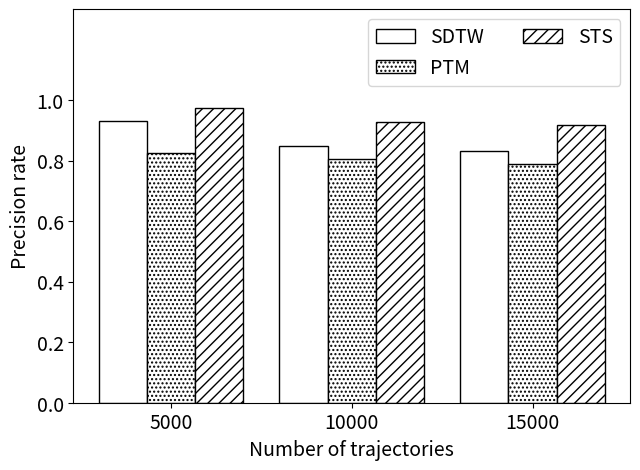

Python code for this plot: (Note: this script raises an exception after producing the figure.)
# coding=utf-8
import numpy as np
import matplotlib.pyplot as plt

label = [ 'SDTW', 'PTM', 'STS']
name_list = ['5000', '10000', '15000']
num_list = []
x = []
def get_data_GL():
    # num0 = [0.76,0.733,0.776]  # DTW
    # num_list.append(num0)

    num1 = [0.93,0.848,0.83]  # SDTW
    num_list.append(num1)

    num2 = [0.824,0.805,0.789]  # PTM
    num_list.append(num2)

    num3 = [0.972, 0.926, 0.918]  # STS
    num_list.append(num3)

    total_width, n = 0.4, len(num_list)
    width = total_width / n
    x.append([0.1, 0.6, 1.1])
    x.append(list(np.array(x[0]) + width))
    x.append(list(np.array(x[1]) + width))
    x.append(list(np.array(x[2]) + width))

    m_title = 'GeoLife'
    path = 'F:/毕业设计大文件夹/picture/exp/Fig5-5(a).jpg'
    return num_list, x, width, name_list, label, m_title, path


def get_data_NA():
    # num0 = [0.74,0.723,0.776]
    # num_list.append(num0)

    num1 = [0.917,0.848,0.803]
    num_list.append(num1)

    num2 = [0.843,0.805,0.779]
    num_list.append(num2)

    num3 = [0.942, 0.906, 0.888]
    num_list.append(num3)

    total_width, n = 0.4, len(num_list)
    width = total_width / n
    x.append([0.1, 0.6, 1.1])
    x.append(list(np.array(x[0]) + width))
    x.append(list(np.array(x[1]) + width))
    x.append(list(np.array(x[2]) + width))

    m_title = 'North America Road Network'
    path='F:/毕业设计大文件夹/picture/exp/Fig5-5(b).jpg'
    return num_list, x, width, name_list, label, m_title, path


if __name__=='__main__':
    num_list, x, width, name_list, label, m_title, path = get_data_GL()
    # num_list, x, width, name_list, label, m_title, path = get_data_NA()

    m_fontsize = 14
    # color_list = ['cornflowerblue', 'lightsteelblue', 'lightsalmon', 'rosybrown']
    color_list = ['0.8', '0.5', '0.3', 'rosybrown']
    hatch_list = ['', '....', '///', 'x']
    for i in range(len(num_list)):
        plt.bar(x[i], num_list[i], width, label=label[i], color="w",edgecolor="k", hatch=hatch_list[i])

    plt.xticks(x[1], name_list, fontsize=m_fontsize)
    plt.yticks(np.arange(0, 1.1, 0.2), fontsize=m_fontsize)

    plt.ylim((0, 1.3))

    plt.xlabel('Number of trajectories', fontsize=m_fontsize)
    plt.ylabel('Precision rate', fontsize=m_fontsize)

    plt.legend(ncol=2,fontsize=m_fontsize)
    # plt.title(m_title, fontsize=m_fontsize)
    plt.subplots_adjust(top=0.97, bottom=0.15, right=0.99, left=0.12, hspace=0, wspace=0)
    plt.savefig(path)
    plt.show()
